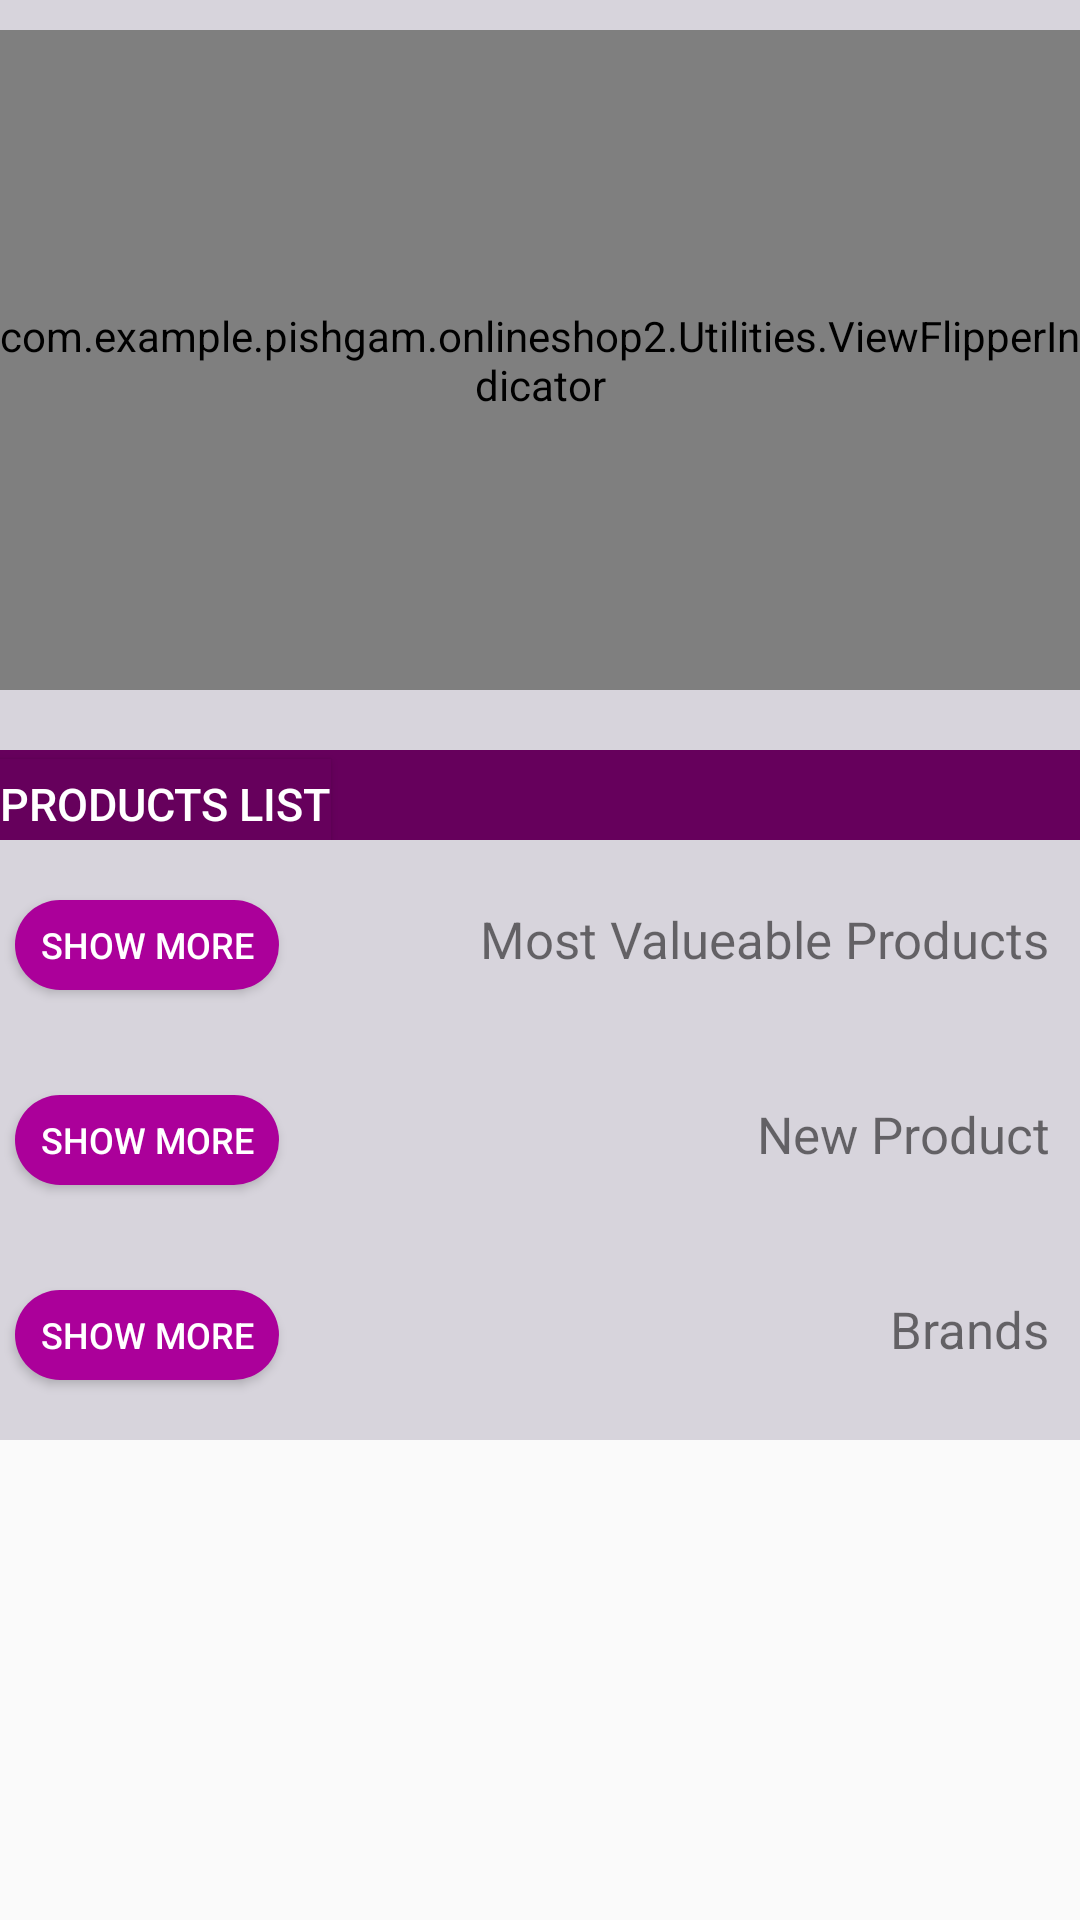

This screen was rendered from an Android layout file. Write that file and the resources it references.
<!-- AndroidManifest.xml: application theme AppTheme -->
<!-- res/layout/content_main.xml -->
<?xml version="1.0" encoding="utf-8"?>
<ScrollView android:layout_width="match_parent" android:layout_height="match_parent"
    xmlns:android="http://schemas.android.com/apk/res/android">

    <RelativeLayout xmlns:android="http://schemas.android.com/apk/res/android"
        xmlns:app="http://schemas.android.com/apk/res-auto"
        xmlns:tools="http://schemas.android.com/tools"
        android:id="@+id/content_main"
        android:layout_width="match_parent"
        android:layout_height="match_parent"
        android:background="@color/primary_light"
        app:layout_behavior="@string/appbar_scrolling_view_behavior"
        tools:context="com.example.pishgam.onlineshop2.Activities.Main"
        tools:showIn="@layout/app_bar_main">

        <com.example.pishgam.onlineshop2.Utilities.ViewFlipperIndicator
            android:id="@+id/Slideshow"
            android:layout_width="match_parent"
            android:layout_marginTop="10dp"
            android:layout_height="220dp"
            android:flipInterval="3000"
            android:inAnimation="@anim/slideshow_in"
            android:outAnimation="@anim/slideshow_out">

            <ImageView
                android:id="@+id/MainImage"
                android:layout_width="match_parent"
                android:layout_height="match_parent"
                android:src="@drawable/slide1"
                />

            <ImageView
                android:id="@+id/secondImage"
                android:layout_width="match_parent"
                android:layout_height="match_parent"
                android:src="@drawable/slide2" />

            <ImageView
                android:id="@+id/thirdImage"
                android:layout_width="match_parent"
                android:layout_height="match_parent"
                android:src="@drawable/slide3" />

            <ImageView
                android:id="@+id/forthImage"
                android:layout_width="match_parent"
                android:layout_height="match_parent"
                android:src="@drawable/slide4" />
        </com.example.pishgam.onlineshop2.Utilities.ViewFlipperIndicator>

        <LinearLayout
            android:id="@+id/icon_container"
            android:layout_width="match_parent"
            android:layout_height="30dp"
            android:layout_marginTop="20dp"
            android:layout_below="@+id/Slideshow"
            android:background="@color/list_btn"
            android:orientation="horizontal">

            <Button
                android:id="@+id/list"
                android:layout_width="wrap_content"
                android:layout_height="30dp"
                android:layout_below="@+id/Slideshow"
                android:layout_marginTop="10dp"
                android:background="@color/list_btn"
                android:text="@string/btn_list"
                android:textSize="15dp"
                android:textColor="@color/icons"
                android:textAlignment="center"
                android:drawableRight="@drawable/lists"
                android:gravity="center"
                android:layout_gravity="center"
                android:layout_marginBottom="7dp"
                android:layout_marginRight="97dp"
                android:onClick="allProducts"/>

        </LinearLayout>



        <LinearLayout
            android:id="@+id/value_include"
            android:layout_width="match_parent"
            android:layout_height="wrap_content"
            android:layout_below="@id/icon_container"
            android:layout_marginTop="15dp"
            android:orientation="horizontal">

            <include android:layout_width="match_parent"
                android:layout_height="wrap_content" layout="@layout/main_most_value_list" ></include>
        </LinearLayout>

        <LinearLayout
            android:id="@+id/new_include"
            android:layout_width="match_parent"
            android:layout_height="wrap_content"
            android:layout_below="@id/value_include"
            android:layout_marginTop="15dp"
            android:orientation="horizontal">

            <include android:layout_width="match_parent"
                android:layout_height="wrap_content" layout="@layout/main_newest_product_list" ></include>
        </LinearLayout>

        <LinearLayout
            android:id="@+id/brand_include"
            android:layout_width="match_parent"
            android:layout_height="wrap_content"
            android:layout_below="@id/new_include"
            android:layout_marginTop="15dp"
            android:layout_marginBottom="5dp"
            android:orientation="horizontal">

            <include android:layout_width="match_parent"
                android:layout_height="wrap_content" layout="@layout/main_brands_list" ></include>
        </LinearLayout>

    </RelativeLayout>

</ScrollView>
<!-- res/layout/app_bar_main.xml (included above) -->
<?xml version="1.0" encoding="utf-8"?>
<android.support.design.widget.CoordinatorLayout xmlns:android="http://schemas.android.com/apk/res/android"
    xmlns:app="http://schemas.android.com/apk/res-auto"
    xmlns:tools="http://schemas.android.com/tools"
    android:id="@+id/coordinate"
    android:layout_width="match_parent"
    android:layout_height="match_parent"
    android:fitsSystemWindows="true"
    tools:context="com.example.pishgam.onlineshop2.Activities.Main">

    <android.support.design.widget.AppBarLayout
        android:layout_width="match_parent"
        android:layout_height="wrap_content"
        android:theme="@style/AppTheme.AppBarOverlay">

        <android.support.v7.widget.Toolbar
            android:id="@+id/toolbar"
            android:layout_width="match_parent"
            android:layout_height="?attr/actionBarSize"
            android:background="?attr/colorPrimary"
            app:popupTheme="@style/AppTheme.PopupOverlay"
            app:titleTextAppearance="@style/Toolbar.TitleText"/>

    </android.support.design.widget.AppBarLayout>

    <include layout="@layout/content_main" />

</android.support.design.widget.CoordinatorLayout>
<!-- res/layout/main_most_value_list.xml (included above) -->
<?xml version="1.0" encoding="utf-8"?>
<RelativeLayout xmlns:android="http://schemas.android.com/apk/res/android"
    android:layout_width="match_parent" android:layout_height="match_parent">

    <Button
        android:id="@+id/more_btn_value"
        android:layout_width="wrap_content"
        android:layout_height="30dp"
        android:background="@drawable/more_btn_shape_color"
        android:text="@string/btn_more"
        android:textSize="12dp"
        android:textColor="@color/icons"
        android:layout_margin="5dp"/>

    <TextView
        android:id="@+id/most_value_text"
        android:layout_width="wrap_content"
        android:layout_height="wrap_content"
        android:text="@string/most_value"
        android:textSize="17dp"
        android:layout_marginEnd="10dp"
        android:layout_alignBaseline="@+id/more_btn_value"
        android:layout_alignBottom="@+id/more_btn_value"
        android:layout_alignParentEnd="true" />


    <android.support.v7.widget.RecyclerView
        android:id="@+id/most_value_list"
        android:layout_width="match_parent"
        android:layout_height="wrap_content"
        android:layout_below="@+id/more_btn_value"
        android:layout_marginTop="10dp">

    </android.support.v7.widget.RecyclerView>

</RelativeLayout>
<!-- res/layout/main_newest_product_list.xml (included above) -->
<?xml version="1.0" encoding="utf-8"?>
<RelativeLayout xmlns:android="http://schemas.android.com/apk/res/android"
    android:layout_width="match_parent" android:layout_height="match_parent">

    <Button
        android:id="@+id/more_btn_new"
        android:layout_width="wrap_content"
        android:layout_height="30dp"
        android:background="@drawable/more_btn_shape_color"
        android:text="@string/btn_more"
        android:textSize="12dp"
        android:textColor="@color/icons"
        android:layout_margin="5dp"/>

    <TextView
        android:id="@+id/most_new_text"
        android:layout_width="wrap_content"
        android:layout_height="wrap_content"
        android:text="@string/new_product"
        android:textSize="17dp"
        android:layout_marginEnd="10dp"
        android:layout_alignBaseline="@+id/more_btn_new"
        android:layout_alignBottom="@+id/more_btn_new"
        android:layout_alignParentEnd="true" />


    <android.support.v7.widget.RecyclerView
        android:id="@+id/most_new_list"
        android:layout_width="match_parent"
        android:layout_height="wrap_content"
        android:layout_below="@+id/more_btn_new"
        android:layout_marginTop="10dp">

    </android.support.v7.widget.RecyclerView>

</RelativeLayout>
<!-- res/layout/main_brands_list.xml (included above) -->
<?xml version="1.0" encoding="utf-8"?>
<RelativeLayout xmlns:android="http://schemas.android.com/apk/res/android"
    android:layout_width="match_parent"
    android:layout_height="match_parent">

    <Button
        android:id="@+id/more_btn_brands"
        android:layout_width="wrap_content"
        android:layout_height="30dp"
        android:background="@drawable/more_btn_shape_color"
        android:text="@string/btn_more"
        android:textSize="12dp"
        android:textColor="@color/icons"
        android:layout_margin="5dp"/>

    <TextView
        android:id="@+id/most_value_text"
        android:layout_width="wrap_content"
        android:layout_height="wrap_content"
        android:text="@string/brands"
        android:textSize="17dp"
        android:layout_marginEnd="10dp"
        android:layout_alignBaseline="@+id/more_btn_brands"
        android:layout_alignBottom="@+id/more_btn_brands"
        android:layout_alignParentEnd="true" />


    <android.support.v7.widget.RecyclerView
        android:id="@+id/brands_list"
        android:layout_width="match_parent"
        android:layout_height="wrap_content"
        android:layout_below="@+id/more_btn_brands"
        android:layout_marginTop="10dp">

    </android.support.v7.widget.RecyclerView>

</RelativeLayout>
<!-- resources referenced by this layout -->
<resources>
  <color name="icons">#FFFFFF</color>
  <color name="list_btn">#66005c</color>
  <color name="primary_light">#d7d4dc</color>
  <!-- drawable more_btn_shape_color (drawable) -->
  <?xml version="1.0" encoding="utf-8"?>
  <shape xmlns:android="http://schemas.android.com/apk/res/android" android:shape="rectangle">
  <corners android:radius="20dp"></corners>
      <padding android:bottom="2dp" android:left="2dp" android:right="2dp" android:top="2dp"></padding>
      <solid android:color="@color/more_btn"></solid>
  </shape>
  <!-- drawable slide1: jpg bitmap (drawable-ldpi, 159574 bytes) -->
  <!-- drawable slide2: jpg bitmap (drawable-ldpi, 7547 bytes) -->
  <!-- drawable slide3: jpg bitmap (drawable, 8587 bytes) -->
  <string name="brands">Brands</string>
  <string name="btn_list">Products List</string>
  <string name="btn_more">Show More</string>
  <string name="most_value">Most Valueable Products</string>
  <string name="new_product">New Product</string>
  <style name="AppTheme.AppBarOverlay" parent="ThemeOverlay.AppCompat.Dark.ActionBar" />
  <style name="AppTheme.PopupOverlay" parent="ThemeOverlay.AppCompat.Light" />
  
      //------------------------------Change Toolbar TextSize---------------------------
  <style name="Toolbar.TitleText" parent="TextAppearance.Widget.AppCompat.Toolbar.Title">
          <item name="android:textSize">15dp</item>
          <item name="android:layout_marginTop">20dp</item>
      </style>
  
      //-------------------------------CardView Style-----------------------------------
  <style name="AppTheme" parent="Theme.AppCompat.Light.DarkActionBar">
          
          <item name="colorPrimary">@color/colorPrimary</item>
          <item name="colorPrimaryDark">@color/colorPrimaryDark</item>
          <item name="colorAccent">@color/colorAccent</item>
      </style>
  <color name="more_btn">#ab009a</color>
  <color name="colorPrimary">#673AB7</color>
  <color name="colorPrimaryDark">#512DA8</color>
  <color name="colorAccent">#E040FB</color>
</resources>
